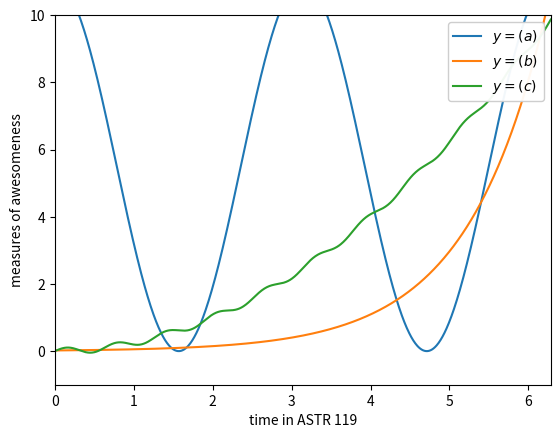

The matplotlib source for this figure:
#!/usr/bin/env python
# coding: utf-8

# In[ ]:


get_ipython().run_line_magic('matplotlib', 'inline')
import numpy as np
import matplotlib.pyplot as plt


# In[ ]:


x = np.linspace(0, 2*np.pi,1000)

y = 5.5*np.cos(2*x) + 5.5
z = 0.02*np.exp(x)
w = 0.25*x**2 + 0.1*np.sin(10*x)


# In[ ]:



plt.plot(x, y, label=r'$y = (a)$')
plt.plot(x, z, label=r'$y = (b)$')
plt.plot(x, w, label=r'$y = (c)$')

plt.xlabel('time in ASTR 119')
plt.ylabel('measures of awesomeness')
plt.xlim([0,2*np.pi])
plt.ylim([-1,10])
plt.legend(loc=1,framealpha=0.95)


# In[ ]:




